Labelled photos from "car orientation data", an image-classification folder in MiguelCan13/TAMU-HACK-2026. The possible labels are: left, right.

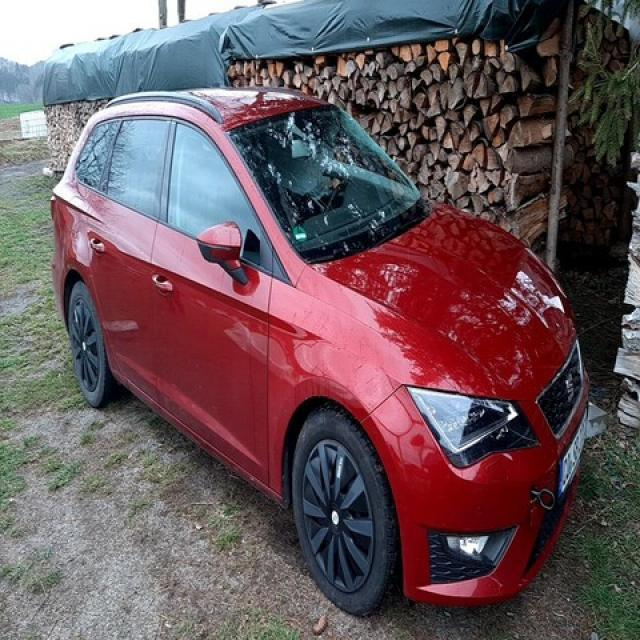
Label: right

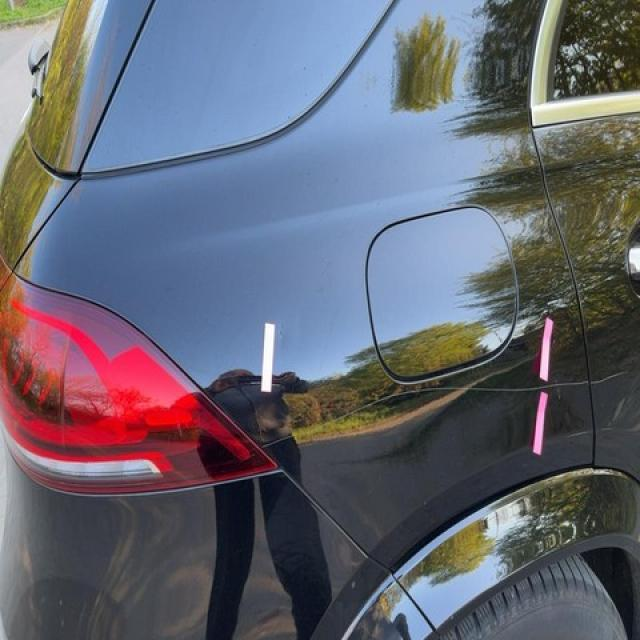
Label: right

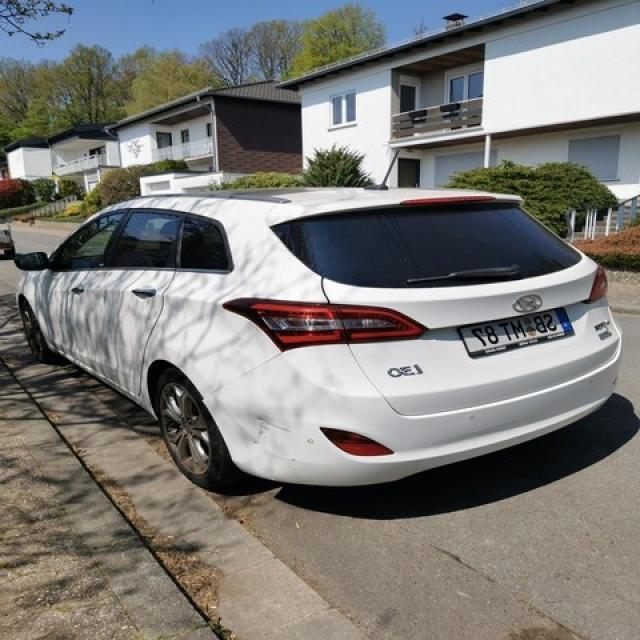
Label: left

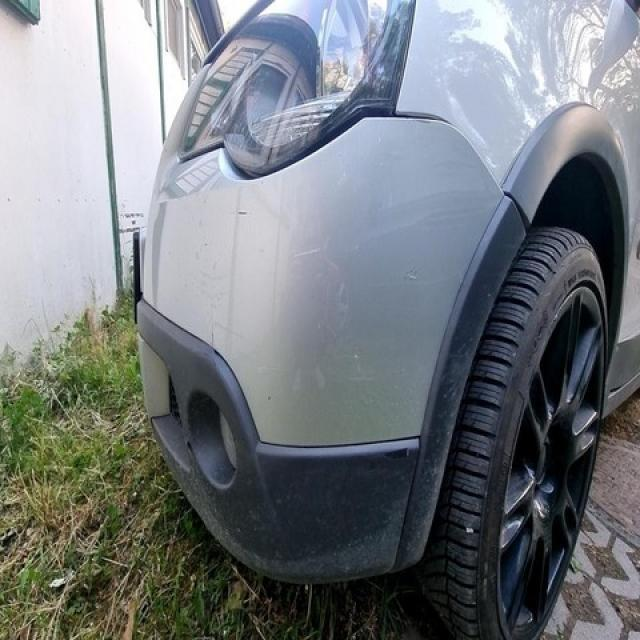
Label: left

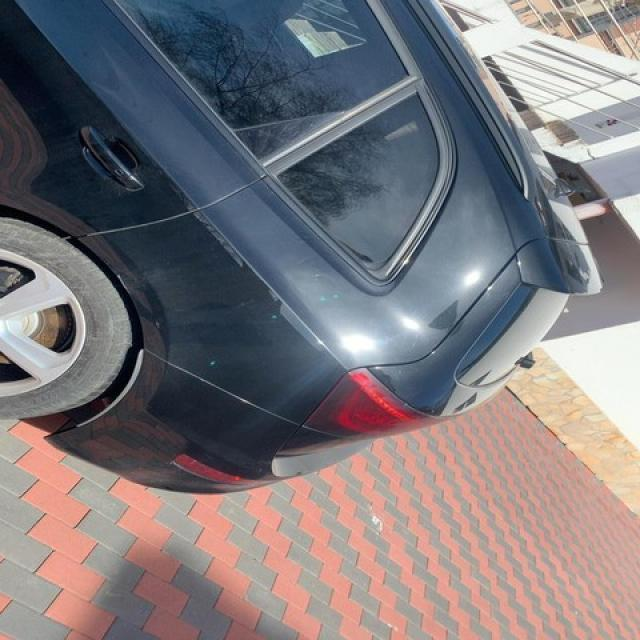
Label: left

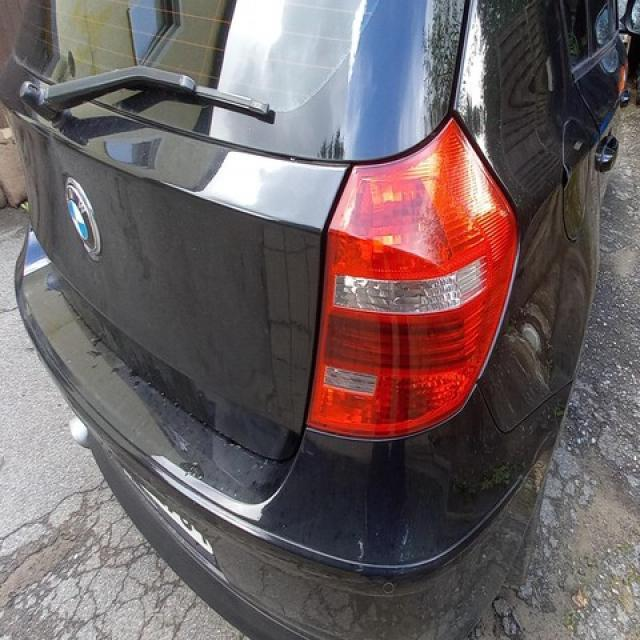
Label: right
